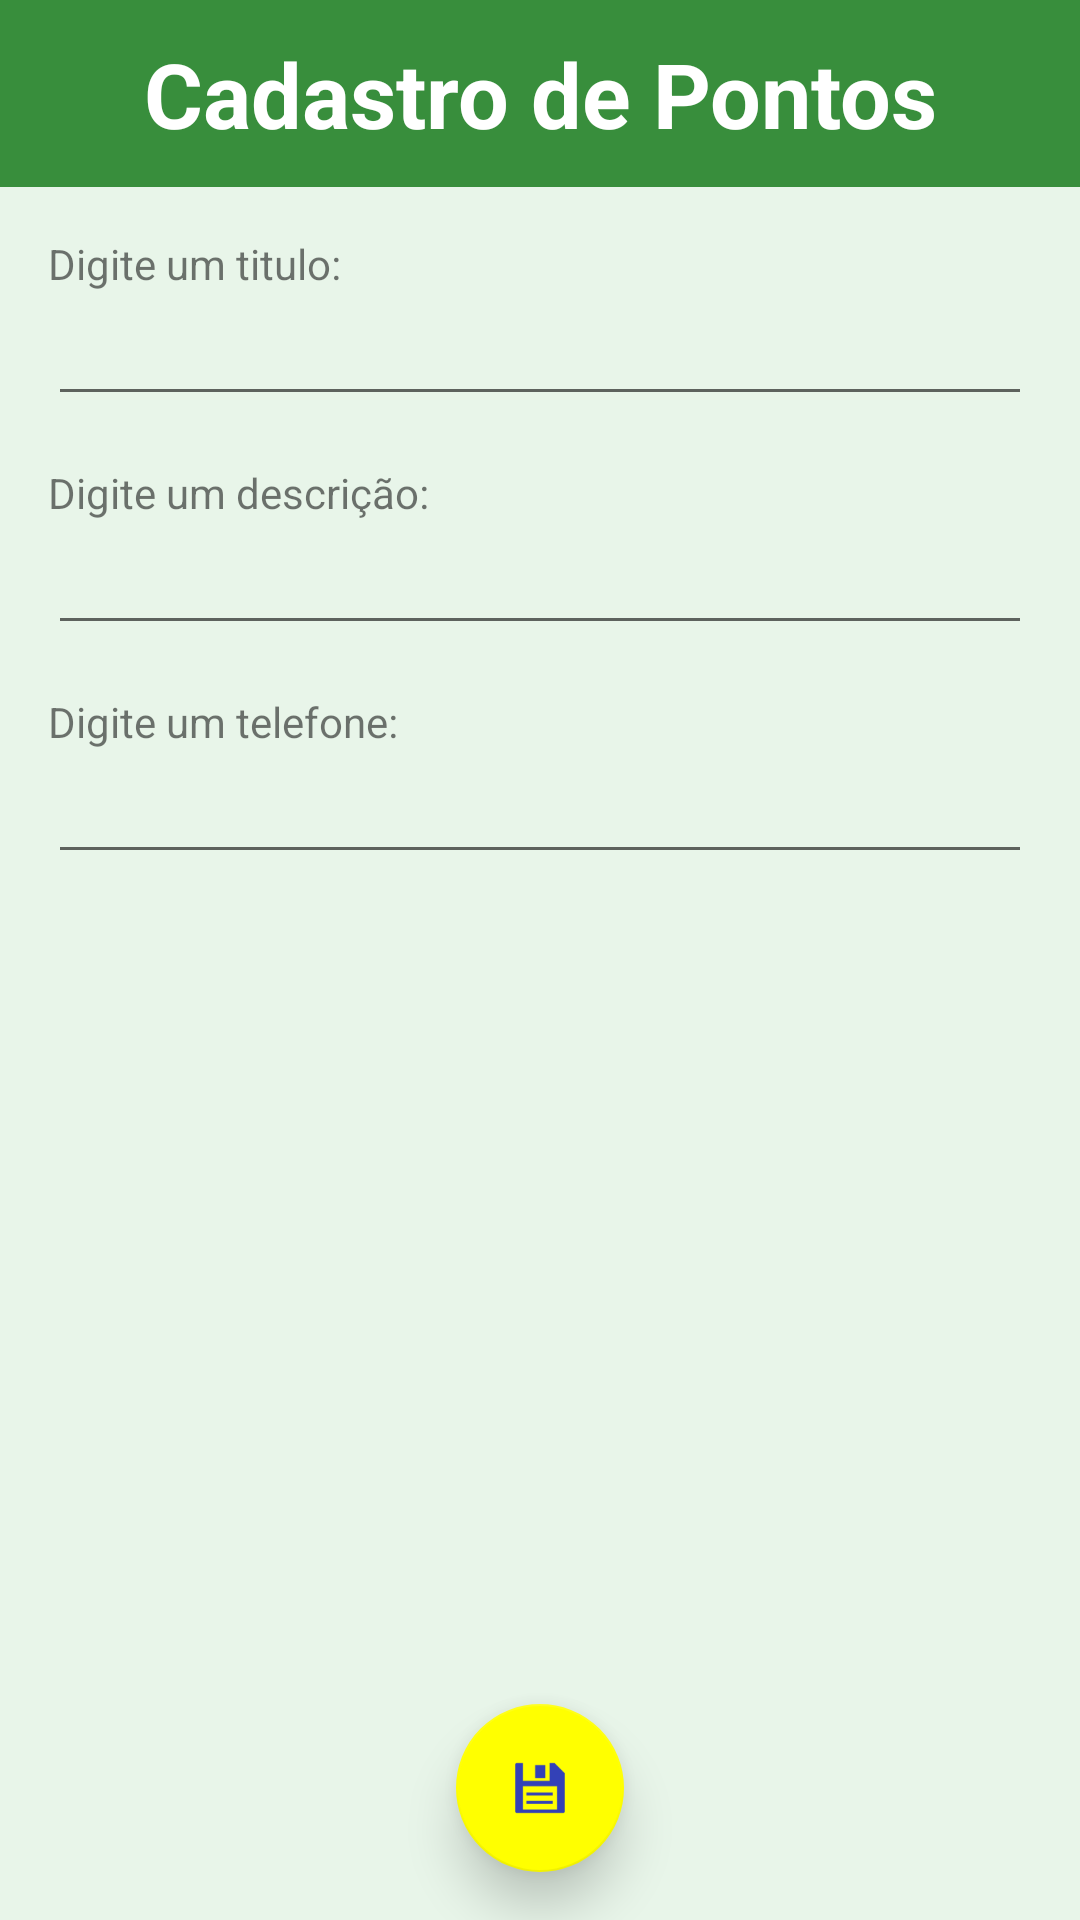

Layout XML and referenced resources for this Android screen:
<!-- AndroidManifest.xml: application theme AppTheme -->
<!-- res/layout/cadastro_marker_taxi.xml -->
<?xml version="1.0" encoding="utf-8"?>
<RelativeLayout xmlns:android="http://schemas.android.com/apk/res/android"
    android:layout_width="match_parent"
    android:layout_height="match_parent"
    xmlns:app="http://schemas.android.com/apk/res-auto"
    android:background="@color/green50"
    android:orientation="vertical">

    <LinearLayout
        android:orientation="vertical"
        android:layout_width="match_parent"
        android:layout_height="match_parent"
        android:layout_marginBottom="60dp">

        <TextView
            android:layout_width="match_parent"
            android:layout_height="wrap_content"
            android:textAppearance="?android:attr/textAppearanceSmall"
            android:text="Cadastro de Pontos"
            android:id="@+id/textView13"
            android:textSize="30sp"
            android:textStyle="bold"
            android:textColor="@color/white"
            android:gravity="center"
            android:background="@color/green700"
            android:padding="11dp" />

        <TextView
            android:layout_width="wrap_content"
            android:layout_height="wrap_content"
            android:text="Digite um titulo:"
            android:id="@+id/textView14"
            android:layout_marginRight="16dp"
            android:layout_marginLeft="16dp"
            android:layout_marginTop="16dp" />

        <EditText
            android:layout_width="match_parent"
            android:layout_height="wrap_content"
            android:id="@+id/editText"
            android:layout_marginRight="16dp"
            android:layout_marginLeft="16dp" />

        <TextView
            android:layout_width="wrap_content"
            android:layout_height="wrap_content"
            android:text="Digite um descrição:"
            android:id="@+id/textView15"
            android:layout_marginRight="16dp"
            android:layout_marginLeft="16dp"
            android:layout_marginTop="16dp" />

        <EditText
            android:layout_width="match_parent"
            android:layout_height="wrap_content"
            android:id="@+id/editText2"
            android:layout_marginRight="16dp"
            android:layout_marginLeft="16dp" />

        <TextView
            android:layout_width="wrap_content"
            android:layout_height="wrap_content"
            android:text="Digite um telefone:"
            android:id="@+id/textView17"
            android:layout_marginRight="16dp"
            android:layout_marginLeft="16dp"
            android:layout_marginTop="16dp" />

        <EditText
            android:layout_width="match_parent"
            android:layout_height="wrap_content"
            android:id="@+id/editText4"
            android:layout_marginRight="16dp"
            android:layout_marginLeft="16dp"
            android:inputType="phone" />

    </LinearLayout>
    <android.support.design.widget.FloatingActionButton

        android:id="@+id/fab"
        android:layout_width="wrap_content"
        android:layout_height="wrap_content"
        android:clickable="true"
        android:src="@drawable/ic_save"
        android:layout_gravity="bottom|center"
        app:backgroundTint="#FFFF00"
        app:rippleColor="#FFAF00"
        android:layout_alignParentBottom="true"
        android:layout_centerHorizontal="true"
        android:layout_margin="16dp"
        app:elevation="10dp" />
</RelativeLayout>
<!-- resources referenced by this layout -->
<resources>
  <item name="green50" type="color">#E8F5E9</item>
  <item name="green700" type="color">#388E3C</item>
  <item name="white" type="color">#ffffff</item>
  <!-- drawable ic_save: png bitmap (drawable-hdpi, 388 bytes) -->
  <style name="AppTheme" parent="Theme.AppCompat.Light.DarkActionBar">
          
          <item name="colorPrimary">@color/blue700</item>
          <item name="colorPrimaryDark">@color/blue900</item>
          <item name="colorAccent">#FF4081</item>
          <item name="windowActionBar">false</item>
      </style>
  <item name="blue700" type="color">#303F9F</item>
  <item name="blue900" type="color">#1A237E</item>
</resources>
